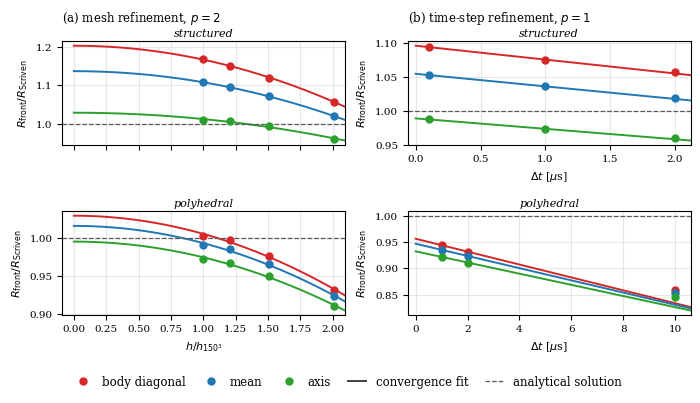

Here is the Python script that generated this plot: (Note: this script raises an exception after producing the figure.)
#!/usr/bin/env python3
"""Figure 8: Roache extrapolation of R_front, in the mesh and in the time step.

Column (a), mesh refinement.  The published panel plotted |e| against h on
log-log for the polyhedral family only, with the structured family withheld
because its error grows under refinement and a log-log panel invites an order
to be read off it.  That framing follows from fitting log|e| against the
*analytical* solution, which presumes the limit is zero error.  Fitted instead
in the three-parameter form of Roache (1997, 1998),

    R/R_Scriven = b + a (h/h_150)^p,

with the limit b free, both families are well behaved and the structured one is
seen to converge to a value that is not the analytical solution.  Both are
therefore plotted, resolved by direction, with the extrapolated limits marked
on the axis h = 0.

Column (b), time-step refinement.  Here the exponent is not fitted.  Operator
splitting makes the interface lag by O(dt), so p = 1 follows from theory, and
the observed orders of 0.90 and 0.78 corroborate it.  The limit is therefore
Roache's two-point extrapolation on the finest available pair at fixed p = 1,

    f_0 = f_fine + (f_fine - f_coarse) / (r^p - 1),

which is what Table 4 tabulates.  The coarsest step of each family is plotted
but does not enter its fit: on the polyhedral family the 10 us point sits well
off the asymptotic line, which is the reason the fit is anchored on the fine
pair and the reason a figure says more here than the table does.

Data are the tabulated values of Tables 3 and 4 (t = 1.0 ms), so this script
needs no run output and reproduces both tables exactly.
"""
import os
import numpy as np, matplotlib

OUTPUT_DIR = os.environ.get("OUTPUT_DIR",
                            os.path.join(os.environ.get("PAPER_ROOT", "/home/jan/papers/UnstructuredBoiling"), "pics"))
matplotlib.use("Agg")
import matplotlib.pyplot as plt
from scipy.optimize import curve_fit
from matplotlib.lines import Line2D
from itertools import combinations

# Geometry.  Two columns now, so the float takes the full text width instead of
# the 0.62 it took when this was a single stacked pair.
plt.rcParams.update({"font.size": 8, "font.family": "serif", "axes.linewidth": 0.8,
                     "axes.labelsize": 8, "axes.titlesize": 8.5,
                     "xtick.labelsize": 7.5, "ytick.labelsize": 7.5,
                     "legend.fontsize": 8.5, "figure.dpi": 160})

# ---------------------------------------------------------------- mesh column
H = np.array([4.05, 3.03, 2.42, 2.01])          # nominal cell size [um]
HT = H / H[-1]                                   # normalised, 1.000 at the finest
SERIES = {              # per cent error in R_front, Table 3, at t = 1.0 ms
    "structured": {"body diagonal": [ 5.72, 11.85, 15.08, 16.81],
                   "mean":          [ 1.96,  7.11,  9.57, 10.75],
                   "axis":          [-3.99, -0.49,  0.66,  0.87]},
    "polyhedral": {"body diagonal": [-6.81, -2.31, -0.24,  0.26],
                   "mean":          [-7.63, -3.38, -1.42, -0.92],
                   "axis":          [-8.88, -5.01, -3.22, -2.75]},
}
# The one direction-to-colour mapping the paper uses.  It is stated once, in
# the figure-level key built in main(), and nowhere else.
COL = {"body diagonal": "C3", "mean": "C0", "axis": "C2"}

# ------------------------------------------------------------ temporal column
R_SCRIVEN = 116.64      # um at t = 1.0 ms, the normalisation of Table 3
# R_front [um] against dt [us] on the 75^3 mesh of each family, resolved by
# direction exactly as the mesh column is: the area-weighted mean, and the
# regression on the cubic invariant s evaluated at s = 1 (axis) and s = 1/3
# (body diagonal).  Measured by analyze_temporal_convergence, which reads the
# same fronts the mesh table is built from; steps run coarse to fine.
TEMPORAL = {
    "structured": {"dt": [2.0, 1.0, 0.1],
                   "body diagonal": [123.3226, 125.4656, 127.6105],
                   "mean":          [118.9347, 120.8670, 122.8104],
                   "axis":          [111.9910, 113.5771, 115.1914]},
    "polyhedral": {"dt": [10.0, 2.0, 1.0],
                   "body diagonal": [100.2453, 108.6980, 110.1228],
                   "mean":          [ 99.6391, 107.7440, 109.0928],
                   "axis":          [ 98.7216, 106.2935, 107.5273]},
}
P_TIME = 1.0            # order of the splitting in the time step, fixed
FS = 1.25               # Roache's factor of safety


P_MESH = 2.0            # formal order of the scheme, fixed per Roache.  A freely
                        # fitted exponent returns 1.65 to 3.84 here, with
                        # leave-one-out ranges two to three times as wide, which
                        # is the signature of sequences that are not asymptotic.


def model(x, a, b):
    """Richardson form at the fixed formal order, f = b + a h^P_MESH."""
    return a * x**P_MESH + b


def fit(y):
    """Two parameters on four levels, so the fit is over-determined and its
    residual is meaningful.  Ranges are the four leave-one-out refits."""
    q, _ = curve_fit(model, HT, y, p0=[-0.05, 1.05], maxfev=400000)
    rms = float(np.sqrt(np.mean((model(HT, *q) - y) ** 2)))
    jb = []
    for i in combinations(range(4), 3):
        try:
            jb.append(curve_fit(model, HT[list(i)], y[list(i)], p0=q, maxfev=400000)[0][1])
        except Exception:
            pass
    return q, rms, (min(jb), max(jb))


def richardson(f_fine, f_coarse, r, p=P_TIME):
    """Roache's two-point extrapolation to zero step at an assumed order q."""
    return f_fine + (f_fine - f_coarse) / (r**p - 1.0)


def gci(f_fine, f_coarse, r, p=P_TIME, fs=FS):
    return fs * abs((f_coarse - f_fine) / f_fine) / (r**p - 1.0)


def mesh_panel(ax, fam, D, xs):
    for k, v in D.items():
        y = 1 + np.array(v) / 100.0
        q, rms, (b0, b1) = fit(y)
        ax.plot(HT, y, "o", ms=5, color=COL[k], zorder=3)
        ax.plot(xs, model(xs, *q), "-", lw=1.4, color=COL[k])
        print(f"{fam + ' ' + k:<24}{q[1]:>9.4f}{b0:>9.3f} to {b1:<7.3f}"
              f"{rms * 100:>8.3f}%{(q[1] - 1) * 100:>10.1f}")
    ax.axhline(1.0, color="0.35", ls="--", lw=0.9)
    ax.grid(alpha=0.3); ax.set_xlim(-0.09, HT.max() * 1.04)
    ax.set_ylabel(r"$R_\mathrm{front}/R_\mathrm{Scriven}$")


def temporal_panel(ax, fam):
    dt = np.array(TEMPORAL[fam]["dt"], float)        # coarse to fine
    xs = np.linspace(0.0, dt.max() * 1.06, 200)
    # Finest pair carries every fit.  r is their ratio, p is fixed at unity.
    r = dt[-2] / dt[-1]
    for k in ("body diagonal", "mean", "axis"):
        R = np.array(TEMPORAL[fam][k], float)
        y = R / R_SCRIVEN
        lim = richardson(y[-1], y[-2], r)
        # Roache's two-point form is exactly a straight line in dt through the
        # pair, so the fit is drawn as that line and continued to dt = 0.
        slope = (y[-1] - lim) / dt[-1]
        # Every step is drawn the same way.  Which of them carry the fit is
        # said in the caption instead of encoded in the marker: the coarsest
        # is excluded, and on the polyhedral family it sits far enough off the
        # line to be read as a miss rather than an exclusion, so the caption
        # has to be explicit whatever the symbols do.
        ax.plot(dt, y, "o", ms=5, color=COL[k], zorder=3)
        ax.plot(xs, lim + slope * xs, "-", lw=1.4, color=COL[k])
        print(f"{fam + ' ' + k + ' (dt)':<24}{'p=1':>7}{'':>18}{lim:>9.4f}"
              f"{'':>18}{(lim - 1) * 100:>10.1f}   R0 = {lim * R_SCRIVEN:7.2f} um")
    ax.axhline(1.0, color="0.35", ls="--", lw=0.9)
    ax.grid(alpha=0.3); ax.set_xlim(-0.03 * dt.max(), dt.max() * 1.06)
    ax.set_xticks([0.0, 0.5, 1.0, 1.5, 2.0] if dt.max() < 5 else [0, 2, 4, 6, 8, 10])
    ax.set_ylabel(r"$R_\mathrm{front}/R_\mathrm{Scriven}$")
    Rm = np.array(TEMPORAL[fam]["mean"], float)
    print(f"{fam + ' GCI on the mean':<24}{'':>52}"
          f"GCI(2,1us) = {gci(Rm[np.argmin(abs(dt - 1.0))], Rm[np.argmin(abs(dt - 2.0))], 2.0) * 100:5.2f}%")


def main():
    fig, axs = plt.subplots(2, 2, figsize=(7.1, 4.0))
    xs = np.linspace(0.0, HT.max() * 1.04, 400)
    print(f"{'series':<24}{'b':>9}{'b range':>18}{'rms':>9}{'limit [%]':>11}")
    for row, (fam, D) in enumerate(SERIES.items()):
        mesh_panel(axs[row, 0], fam, D, xs)
        temporal_panel(axs[row, 1], fam)
        for col in (0, 1):
            axs[row, col].text(0.5, 1.02, fam, transform=axs[row, col].transAxes,
                               ha="center", va="bottom", fontsize=8, style="italic")
    axs[0, 0].set_title("(a) mesh refinement, $p = 2$", loc="left", pad=14)
    axs[0, 1].set_title("(b) time-step refinement, $p = 1$", loc="left", pad=14)
    axs[1, 0].set_xlabel("$h/h_{150^3}$")
    axs[1, 1].set_xlabel(r"$\Delta t$ [$\mu$s]")
    axs[0, 0].set_xticklabels([]); axs[0, 1].set_xlabel(r"$\Delta t$ [$\mu$s]")

    # One legend for the whole figure.  It is a key to the ENCODING rather than
    # a list of series: colour is the direction, a line is the fit and a marker
    # is a computed level, and those three conventions hold in all four panels.
    # Repeating them per panel cost twelve entries for three colours and put a
    # frame over a curve in two of them.  The fitted limits the entries used to
    # carry are tabulated -- the mesh ones in the extrapolation table, the
    # temporal ones as the dt -> 0 rows of the temporal table.
    key = [Line2D([], [], color=COL[k], lw=0, marker="o", ms=5, label=k)
           for k in ("body diagonal", "mean", "axis")]
    key += [Line2D([], [], color="0.25", lw=1.4, label="convergence fit"),
            Line2D([], [], color="0.35", lw=0.9, ls="--",
                   label="analytical solution")]
    # Lay the axes out into the band above the key first.  tight_layout does
    # not account for a figure-level legend, so placing the key before it let
    # the axes -- and their x labels -- move down onto the key.
    fig.tight_layout(rect=[0, 0.08, 1, 1])
    fig.legend(handles=key, loc="lower center", ncol=5, frameon=False,
               handlelength=1.6, columnspacing=1.4,
               bbox_to_anchor=(0.5, 0.0))
    os.makedirs(OUTPUT_DIR, exist_ok=True)
    for ext in ("pdf", "png"):
        fig.savefig(os.path.join(OUTPUT_DIR, f"scriven_extrapolation.{ext}"), dpi=200, bbox_inches="tight")
    print("\nwritten: pics/scriven_extrapolation.{pdf,png}")


if __name__ == "__main__":
    main()
